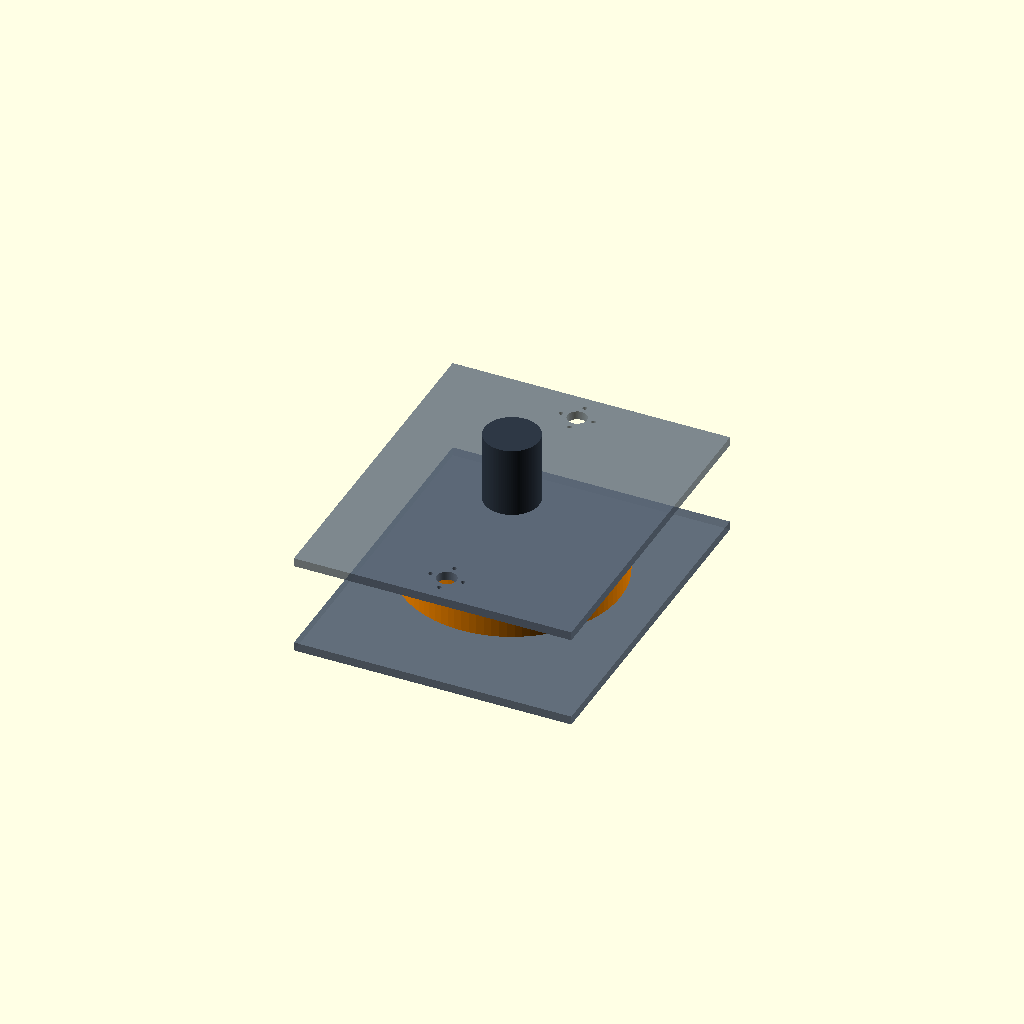
Cell 1: the model at its default parameters.
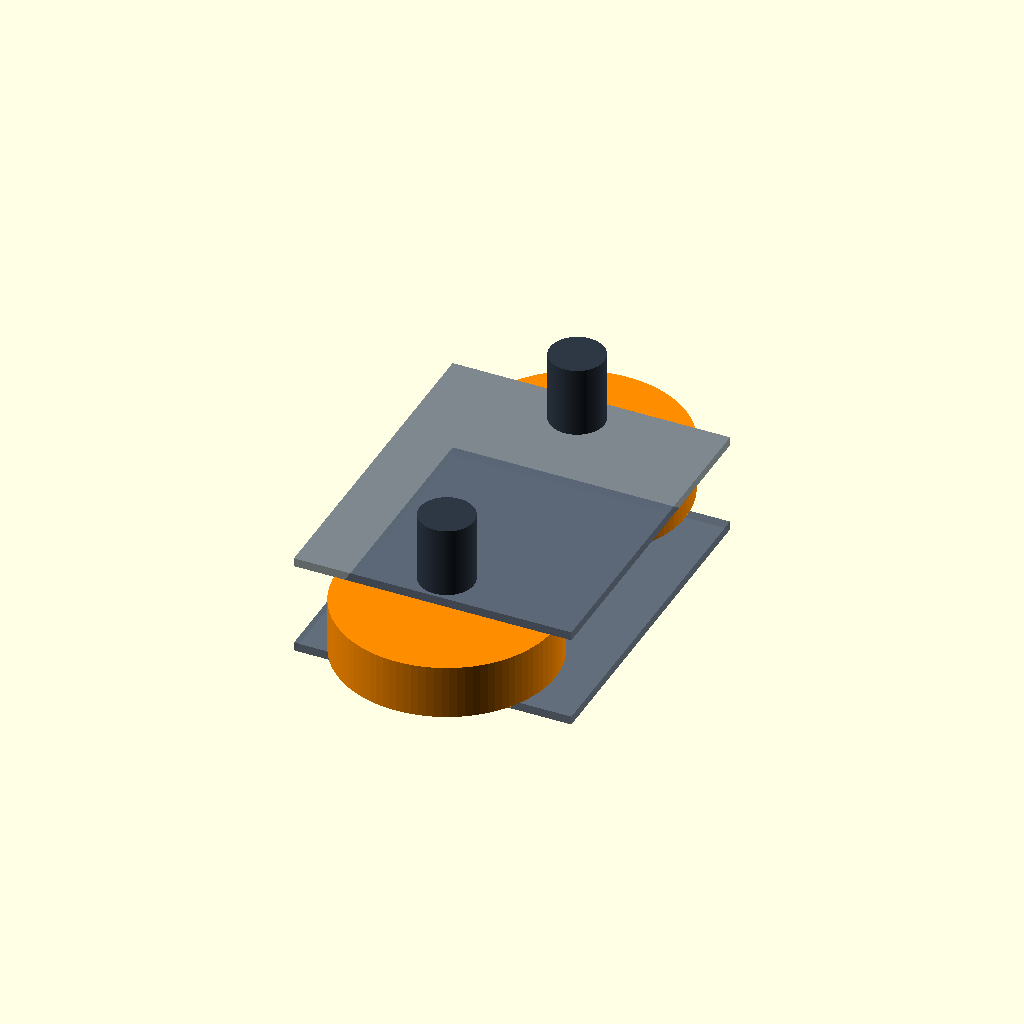
Cell 2: view_mode = "iso" (everything else at default).
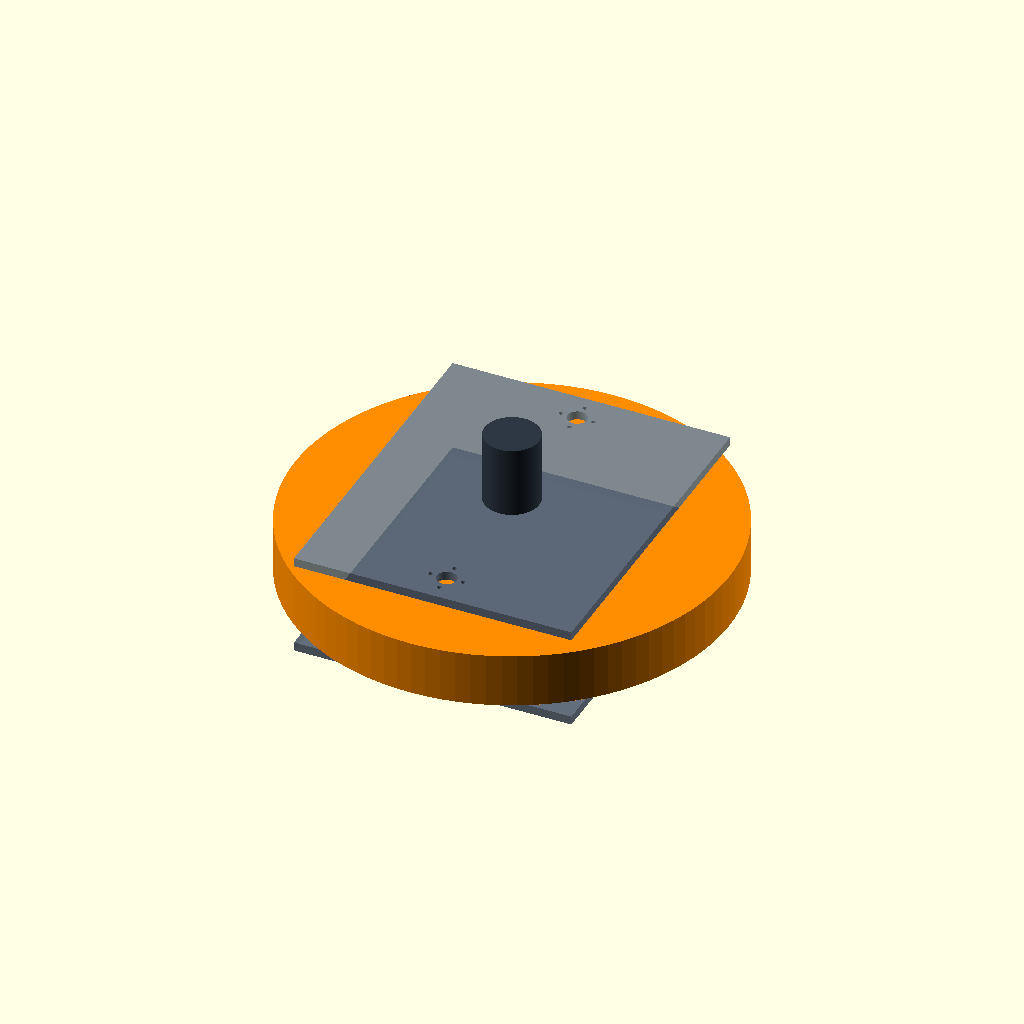
Cell 3: wheel_d = 400 (everything else at default).
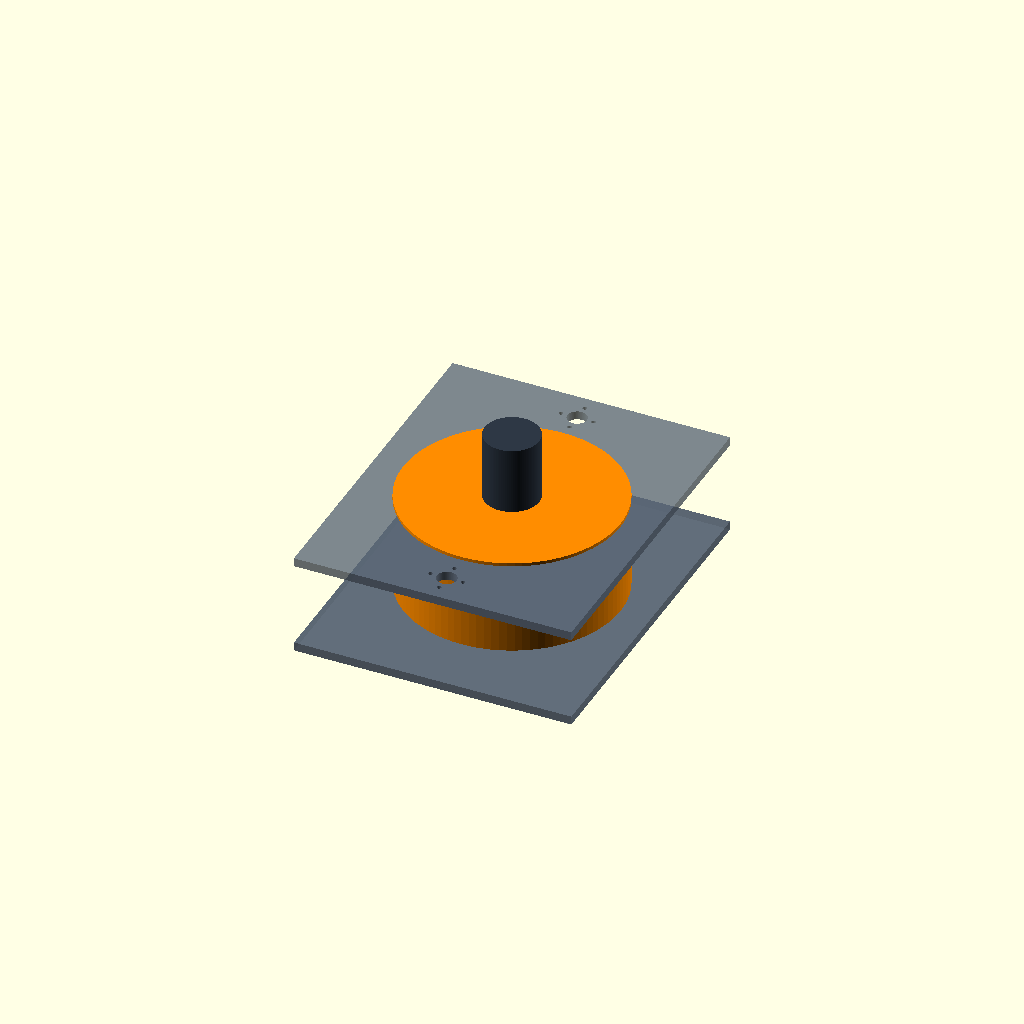
Cell 4: wheel_width = 100 (everything else at default).
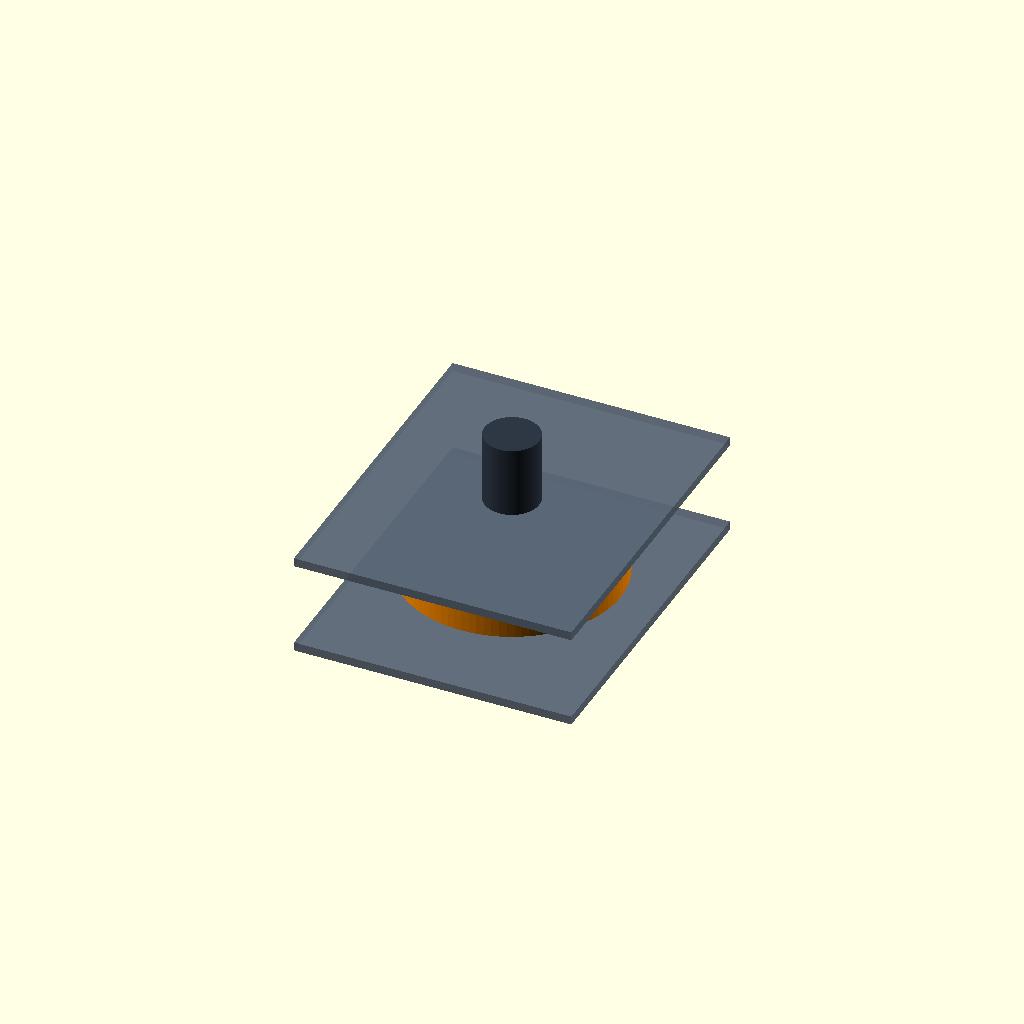
Cell 5: the same model with wheel_y = 258.
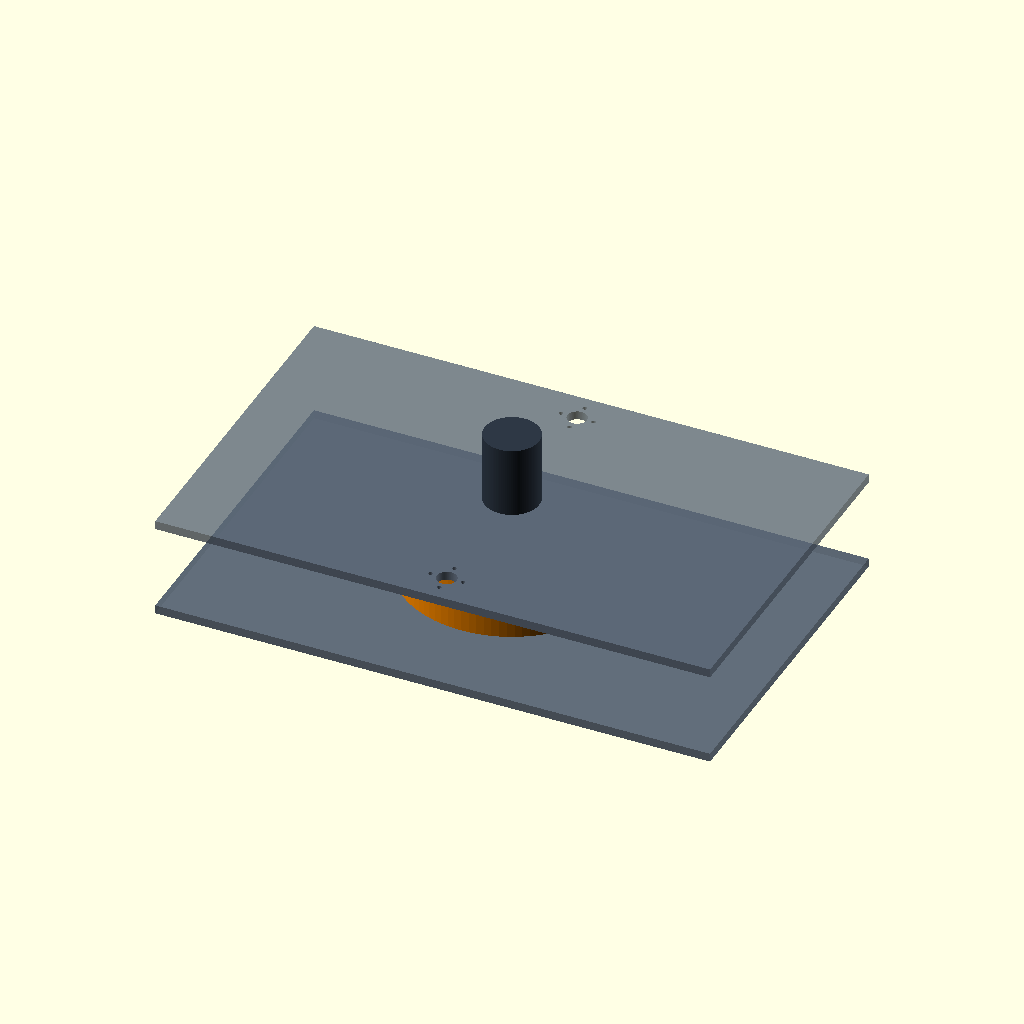
Cell 6 — panel_x set to 512, the other parameters unchanged.
All cells are drawn from one camera (rotation 55°, 0°, 25°, orthographic, colour scheme Cornfield), so only the parameter changes between them.
Source of the model, cad/flywheel-launcher-v0/direct-drive-mechanical-definition-study.scad:
// Non-authoritative analysis CAD for the D5065 direct-panel architecture.
// Units: mm.  This file deliberately does not define the missing wheel-side
// hub, axial retention, final service cut-out, or manufacturing fasteners.

$fn = 96;
view_mode = "section"; // [top,side,front,section,iso]

wheel_d = 200;
wheel_width = 50;
wheel_y = 129;
panel_x = 256;
panel_y = 314;
panel_t = 8;
panel_z = 43;

motor_d = 50;
motor_length = 65;
motor_face_z = 47;
shaft_d = 8;
shaft_projection = 30;
mount_pcd = 30;
mount_hole_d = 4;

// Sensitivity display only.  The gate does NOT release this as a cut-out.
analysis_cutout_d = 18;
mount_clocking_deg = 0; // exact wire/connector clocking remains unmeasured

module panel(z_pos, upper=false) {
    color([0.35, 0.40, 0.46, 0.78])
        difference() {
            translate([0, 0, z_pos]) cube([panel_x, panel_y, panel_t], center=true);
            if (upper)
                for (yy = [-wheel_y, wheel_y]) {
                    // The magenta 18 mm opening is a ligament sensitivity case.
                    translate([0, yy, z_pos]) cylinder(d=analysis_cutout_d, h=panel_t + 2, center=true);
                    for (angle = [0:90:270])
                        translate([
                            mount_pcd/2 * cos(angle + mount_clocking_deg),
                            yy + mount_pcd/2 * sin(angle + mount_clocking_deg),
                            z_pos
                        ]) cylinder(d=mount_hole_d, h=panel_t + 2, center=true);
                }
        }
}

module wheel(yy) {
    color("darkorange") translate([0, yy, 0]) cylinder(d=wheel_d, h=wheel_width, center=true);
}

module motor_and_shaft(yy) {
    color([0.18, 0.22, 0.27])
        translate([0, yy, motor_face_z + motor_length/2])
            cylinder(d=motor_d, h=motor_length, center=true);
    color("silver")
        translate([0, yy, motor_face_z - shaft_projection/2])
            cylinder(d=shaft_d, h=shaft_projection, center=true);
    color([0.20, 0.65, 0.85, 0.70])
        for (angle = [0:90:270])
            translate([
                mount_pcd/2 * cos(angle + mount_clocking_deg),
                yy + mount_pcd/2 * sin(angle + mount_clocking_deg),
                motor_face_z
            ]) cylinder(d=mount_hole_d, h=12, center=true);
}

module unresolved_hub_zone(yy) {
    // Only the known axial gap / shaft reach is shown. Diameter and interfaces
    // are intentionally not modeled as a candidate manufactured part.
    color([0.85, 0.05, 0.55, 0.28])
        translate([0, yy, (39 + 17)/2])
            difference() {
                cylinder(d=analysis_cutout_d, h=22, center=true);
                cylinder(d=shaft_d + 0.5, h=24, center=true);
            }
}

module labels() {
    color("black")
        translate([1, -28, 81]) rotate([0, 90, 0])
            linear_extrude(0.8) text("D5065 OUTSIDE", size=7, halign="center");
    color([0.75, 0, 0.45])
        translate([1, -45, 30]) rotate([0, 90, 0])
            linear_extrude(0.8) text("HUB + RETENTION MISSING", size=6, halign="center");
    color("black")
        translate([1, -50, -8]) rotate([0, 90, 0])
            linear_extrude(0.8) text("FLYWHEEL INSIDE", size=7, halign="center");
}

module full_analysis_assembly() {
    panel(-panel_z, false);
    panel(panel_z, true);
    for (yy = [-wheel_y, wheel_y]) {
        wheel(yy);
        motor_and_shaft(yy);
        unresolved_hub_zone(yy);
    }
}

if (view_mode == "section") {
    // Representative single-axis axial elevation.  With all bodies centred on
    // x=0 it exposes the same Y-Z stack as a centre-plane section while
    // retaining evidence/status colours in a deterministic render.
    panel(-panel_z, false);
    panel(panel_z, true);
    wheel(0);
    motor_and_shaft(0);
    unresolved_hub_zone(0);
} else {
    full_analysis_assembly();
}
Parameter table extracted from the source (name, type, default, range or options):
view_mode: string, default "section", options "top", "side", "front", "section", "iso"
wheel_d: number, default 200
wheel_width: number, default 50
wheel_y: number, default 129
panel_x: number, default 256
panel_y: number, default 314
panel_t: number, default 8
panel_z: number, default 43
motor_d: number, default 50
motor_length: number, default 65
motor_face_z: number, default 47
shaft_d: number, default 8
shaft_projection: number, default 30
mount_pcd: number, default 30
mount_hole_d: number, default 4
analysis_cutout_d: number, default 18
mount_clocking_deg: number, default 0
